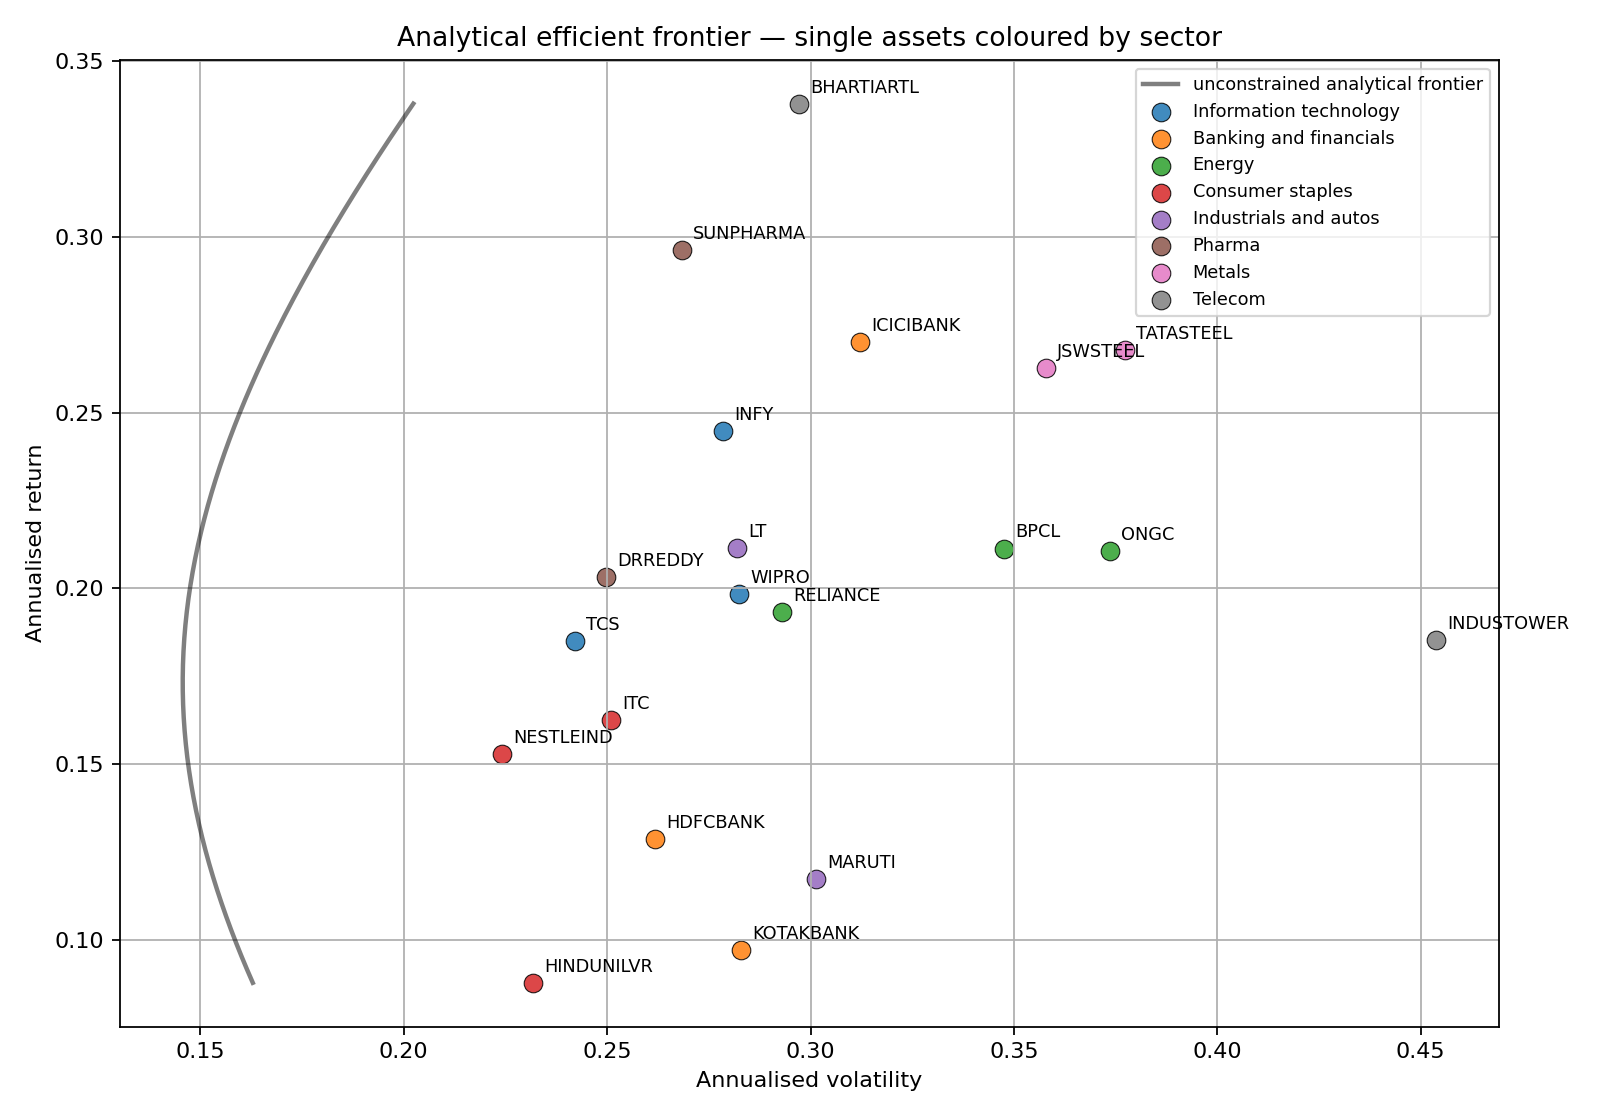

Data behind this chart, as committed beside it:
target_return, ann_volatility, short_weight_sum, max_weight, min_weight
0.08772, 0.1629, 0.4729, 0.2233, -0.1796
0.08898, 0.1624, 0.4651, 0.2217, -0.1776
0.09024, 0.1619, 0.4574, 0.2202, -0.1755
0.0915, 0.1615, 0.4497, 0.2186, -0.1734
0.09275, 0.161, 0.4419, 0.2171, -0.1713
0.09401, 0.1606, 0.4342, 0.2155, -0.1693
0.09527, 0.1601, 0.4264, 0.2139, -0.1672
0.09653, 0.1597, 0.4187, 0.2124, -0.1651
0.09778, 0.1592, 0.411, 0.2108, -0.1631
0.09904, 0.1588, 0.4035, 0.2093, -0.161
0.1003, 0.1584, 0.3972, 0.2077, -0.1589
0.1016, 0.158, 0.3914, 0.2062, -0.1569
0.1028, 0.1575, 0.3855, 0.2046, -0.1548
0.1041, 0.1571, 0.3796, 0.2031, -0.1527
0.1053, 0.1567, 0.3737, 0.2015, -0.1506
0.1066, 0.1563, 0.3678, 0.2, -0.1486
0.1078, 0.156, 0.3619, 0.1984, -0.1465
0.1091, 0.1556, 0.356, 0.1969, -0.1444
0.1104, 0.1552, 0.3501, 0.1953, -0.1424
0.1116, 0.1548, 0.3442, 0.1937, -0.1403
0.1129, 0.1545, 0.3383, 0.1922, -0.1382
0.1141, 0.1541, 0.3324, 0.1906, -0.1362
0.1154, 0.1538, 0.3266, 0.1891, -0.1341
0.1166, 0.1534, 0.3207, 0.1885, -0.132
0.1179, 0.1531, 0.3148, 0.1879, -0.1299
0.1192, 0.1528, 0.3089, 0.1873, -0.1279
0.1204, 0.1525, 0.303, 0.1867, -0.1258
0.1217, 0.1521, 0.2971, 0.1861, -0.1237
0.1229, 0.1518, 0.2912, 0.1855, -0.1217
0.1242, 0.1515, 0.2853, 0.1849, -0.1196
0.1254, 0.1512, 0.2794, 0.1843, -0.1175
0.1267, 0.151, 0.2735, 0.1837, -0.1155
0.128, 0.1507, 0.2676, 0.1831, -0.1134
0.1292, 0.1504, 0.2618, 0.1825, -0.1113
0.1305, 0.1501, 0.2559, 0.1819, -0.1092
0.1317, 0.1499, 0.25, 0.1813, -0.1072
0.133, 0.1496, 0.2458, 0.1807, -0.1051
0.1342, 0.1494, 0.2419, 0.1801, -0.103
0.1355, 0.1492, 0.238, 0.1795, -0.101
0.1368, 0.1489, 0.2341, 0.1789, -0.09889
0.138, 0.1487, 0.2302, 0.1783, -0.09682
0.1393, 0.1485, 0.2263, 0.1777, -0.09475
0.1405, 0.1483, 0.2224, 0.1771, -0.09268
0.1418, 0.1481, 0.2185, 0.1765, -0.09061
0.1431, 0.1479, 0.2146, 0.1758, -0.08854
0.1443, 0.1477, 0.2107, 0.1756, -0.08647
0.1456, 0.1475, 0.2068, 0.1761, -0.0844
0.1468, 0.1474, 0.2028, 0.1766, -0.08233
0.1481, 0.1472, 0.1989, 0.1772, -0.08026
0.1493, 0.1471, 0.195, 0.1777, -0.07819
0.1506, 0.1469, 0.1911, 0.1782, -0.07612
0.1519, 0.1468, 0.1872, 0.1787, -0.07405
0.1531, 0.1467, 0.1833, 0.1792, -0.07198
0.1544, 0.1465, 0.1794, 0.1797, -0.06993
0.1556, 0.1464, 0.1755, 0.1803, -0.06964
0.1569, 0.1463, 0.1716, 0.1808, -0.06936
0.1581, 0.1462, 0.1677, 0.1813, -0.06907
0.1594, 0.1461, 0.1638, 0.1818, -0.06878
0.1607, 0.146, 0.1599, 0.1823, -0.0685
0.1619, 0.146, 0.156, 0.1828, -0.06821
... 140 more rows
